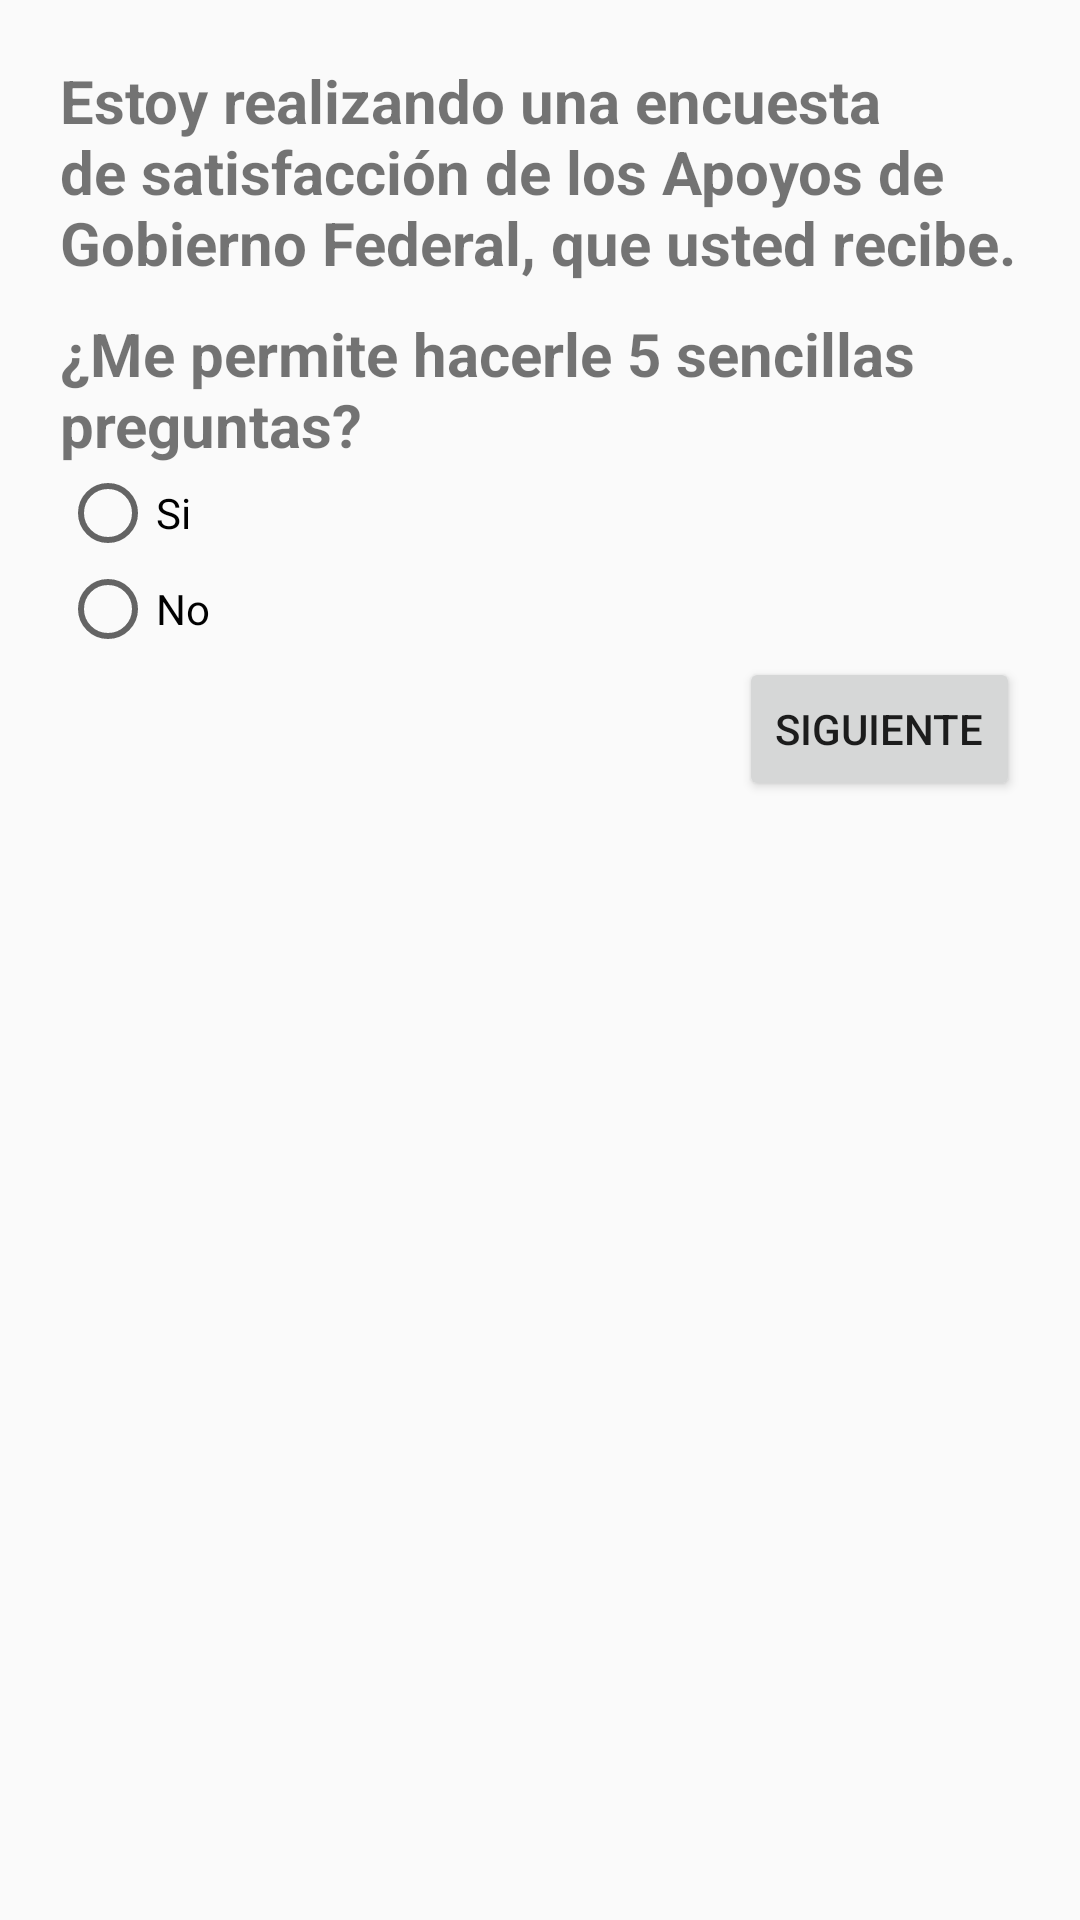

The Android layout XML behind this screen, and the referenced resources:
<!-- AndroidManifest.xml: application theme AppTheme -->
<!-- res/layout/activity_continuar.xml -->
<?xml version="1.0" encoding="utf-8"?>
<LinearLayout xmlns:android="http://schemas.android.com/apk/res/android"
    xmlns:tools="http://schemas.android.com/tools"
    android:layout_width="match_parent"
    android:layout_height="match_parent"
    android:orientation="vertical"
    android:padding="@dimen/espacio_grid"
    tools:context="com.sulus.encuestasapp.Vistas.ContinuarActivity">

    <TextView
        android:id="@+id/preguntaSituacion"
        android:layout_width="match_parent"
        android:layout_height="wrap_content"
        android:layout_centerInParent="true"
        android:text="@string/Introduccion"
        android:textSize="20dp"
        android:textStyle="bold" />

    <TextView
        android:id="@+id/preguntaSituacion2"
        android:layout_width="match_parent"
        android:layout_height="wrap_content"
        android:layout_centerInParent="true"
        android:paddingTop="10dp"
        android:text="@string/Introduccion2"
        android:textSize="20dp"
        android:textStyle="bold" />


    <LinearLayout
        android:layout_width="wrap_content"
        android:layout_height="wrap_content"
        android:orientation="horizontal">




            <RadioGroup xmlns:android="http://schemas.android.com/apk/res/android"
                android:id="@+id/preguntasSituacion"
                android:layout_width="wrap_content"
                android:layout_height="wrap_content">

                <RadioButton
                    android:id="@+id/radio_res1"
                    android:layout_width="wrap_content"
                    android:layout_height="wrap_content"
                    android:text="@string/RespuestaSituacion1"

                    />

                <RadioButton
                    android:id="@+id/radio_res2"
                    android:layout_width="wrap_content"
                    android:layout_height="wrap_content"
                    android:text="@string/RespuestaSituacion2" />
            </RadioGroup>

        </LinearLayout>

    <RelativeLayout
        android:layout_width="match_parent"
        android:layout_height="wrap_content"
        android:orientation="horizontal">


        <Button
            android:id="@+id/continuar"

            android:layout_width="wrap_content"
            android:layout_height="wrap_content"
            android:layout_alignParentRight="true"
            android:onClick="siguienteEvaluacion"
            android:text="Siguiente"

            />


    </RelativeLayout>


</LinearLayout>
<!-- resources referenced by this layout -->
<resources>
  <dimen name="espacio_grid">20dp</dimen>
  <string name="Introduccion">Estoy realizando una encuesta de satisfacción de los Apoyos de Gobierno Federal, que usted recibe.</string>
  <string name="Introduccion2">¿Me permite hacerle 5 sencillas preguntas?</string>
  <string name="RespuestaSituacion1">Si</string>
  <string name="RespuestaSituacion2">No</string>
  <style name="AppTheme" parent="Base.AppTheme">
          
  
      </style>
  <style name="Base.AppTheme" parent="Theme.AppCompat.Light.NoActionBar">
          
      </style>
</resources>
